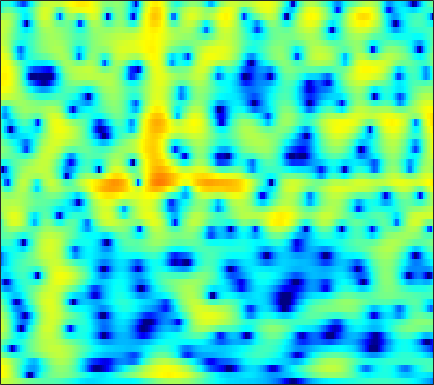

Data behind this chart, as committed beside it:
3.2666, 3.1625, 2.97, 2.717, 2.4918, 2.1486, 1.7634, 1.4544, 1.0237, 0.57838, 0.13591, -0.18218, -0.57359, -0.9176, -1.1408, -1.3803, -1.5599, -1.6587, -1.7534, -1.8129, -1.8581, -1.8911, -1.9426, -2.0204
5.94, 5.523, 4.853, 4.044, 3.337, 2.244, 0.9486, -0.1775, -1.942, -4.108, -6.889, -9.645, -15.2, -27.53, -20.79, -13.19, -9.344, -7.393, -5.451, -3.991, -2.856, -2.169, -1.425, -0.8536
6.058, 5.558, 4.769, 3.836, 3.038, 1.841, 0.4937, -0.616, -2.215, -3.916, -5.657, -6.93, -8.462, -9.64, -10.16, -10.21, -9.512, -8.603, -7.125, -5.577, -4.122, -3.14, -2.004, -1.077
4.612, 4.139, 3.425, 2.63, 1.983, 1.066, 0.0893, -0.6826, -1.765, -2.912, -4.133, -5.099, -6.436, -7.726, -8.513, -8.97, -8.443, -7.503, -5.891, -4.233, -2.718, -1.721, -0.5862, 0.3235
0.5751, -0.2364, -1.392, -2.534, -3.298, -4.067, -4.46, -4.507, -4.331, -3.998, -3.604, -3.304, -2.906, -2.496, -2.173, -1.713, -1.21, -0.8044, -0.2376, 0.3429, 0.9069, 1.311, 1.79, 2.186
-2.345, -3.869, -6.487, -10.15, -14.16, -21.54, -16.72, -12.51, -8.957, -6.592, -4.852, -3.81, -2.657, -1.691, -1.058, -0.305, 0.3604, 0.8113, 1.35, 1.819, 2.216, 2.469, 2.738, 2.921
-0.4717, -1.306, -2.457, -3.548, -4.252, -4.92, -5.219, -5.205, -4.926, -4.427, -3.781, -3.234, -2.452, -1.647, -1.05, -0.2893, 0.4112, 0.8886, 1.446, 1.902, 2.243, 2.422, 2.564, 2.586
2.166, 1.409, 0.2995, -0.9076, -1.854, -3.151, -4.436, -5.325, -6.255, -6.648, -6.333, -5.687, -4.486, -3.138, -2.138, -0.8888, 0.2164, 0.9343, 1.74, 2.362, 2.787, 2.968, 3.024, 2.863
3.679, 2.777, 1.375, -0.2874, -1.736, -4.022, -6.868, -9.602, -14.88, -24.99, -18.61, -13.35, -9.059, -6.055, -4.255, -2.235, -0.5517, 0.5212, 1.685, 2.586, 3.226, 3.526, 3.672, 3.518
3.281, 2.354, 0.9341, -0.7139, -2.089, -4.101, -6.253, -7.911, -9.998, -11.64, -12.43, -12.25, -10.94, -8.773, -6.962, -4.604, -2.498, -1.101, 0.4639, 1.679, 2.586, 3.073, 3.463, 3.562
2.272, 1.328, -0.1208, -1.752, -3.075, -4.956, -6.987, -8.622, -11.04, -14.1, -18.4, -21.78, -18.18, -12.51, -9.309, -5.944, -3.296, -1.689, 0.08443, 1.478, 2.5, 3.054, 3.541, 3.76
0.7728, -0.3089, -1.982, -3.889, -5.471, -7.692, -9.77, -10.95, -11.69, -11.5, -10.65, -9.712, -8.167, -6.351, -4.913, -3.038, -1.289, -0.1155, 1.214, 2.307, 3.148, 3.598, 3.954, 4.047
-0.9211, -2.034, -3.758, -5.925, -7.909, -11.32, -16.27, -21.2, -19.13, -13.62, -9.934, -7.85, -5.605, -3.711, -2.453, -0.926, 0.3966, 1.282, 2.3, 3.098, 3.695, 4.006, 4.216, 4.165
-3.483, -4.322, -5.434, -6.455, -7.123, -7.849, -8.275, -8.302, -7.892, -7.005, -5.834, -4.883, -3.601, -2.369, -1.505, -0.4309, 0.5433, 1.204, 2.007, 2.688, 3.209, 3.496, 3.724, 3.756
-7.953, -9.296, -10.58, -10.73, -10.22, -9.14, -7.966, -7.116, -6.079, -5.127, -4.26, -3.667, -2.943, -2.264, -1.785, -1.153, -0.4944, 0.01531, 0.7139, 1.442, 2.147, 2.613, 3.127, 3.486
-11.42, -14.88, -21.06, -18.3, -14.13, -10.39, -7.906, -6.548, -5.205, -4.271, -3.679, -3.431, -3.344, -3.527, -3.784, -4.162, -4.297, -3.985, -2.96, -1.5, 0.05215, 1.13, 2.357, 3.31
-7.125, -7.513, -7.706, -7.382, -6.882, -5.972, -4.995, -4.338, -3.624, -3.165, -3.014, -3.126, -3.667, -4.808, -6.228, -9.44, -16.5, -29.03, -11.8, -5.772, -2.205, -0.3014, 1.608, 2.988
-7.593, -7.178, -6.564, -5.869, -5.329, -4.591, -3.91, -3.464, -2.964, -2.614, -2.424, -2.409, -2.565, -2.899, -3.253, -3.707, -3.936, -3.708, -2.86, -1.579, -0.1575, 0.8408, 1.984, 2.884
-11.62, -10.06, -8.276, -6.87, -5.975, -4.993, -4.205, -3.71, -3.148, -2.682, -2.285, -2.031, -1.713, -1.402, -1.158, -0.7991, -0.3772, -0.0207, 0.5541, 1.18, 1.797, 2.231, 2.719, 3.064
-12.2, -10.28, -8.296, -6.844, -6.011, -5.211, -4.649, -4.326, -3.99, -3.661, -3.273, -2.893, -2.277, -1.562, -0.9797, -0.201, 0.585, 1.127, 1.789, 2.382, 2.86, 3.133, 3.374, 3.441
-7.072, -6.401, -5.632, -5.09, -4.875, -4.871, -5.172, -5.614, -6.429, -7.256, -7.552, -7.106, -5.703, -3.929, -2.622, -1.038, 0.2959, 1.165, 2.112, 2.844, 3.39, 3.668, 3.868, 3.87
-3.592, -3.342, -3.132, -3.138, -3.329, -3.866, -4.893, -6.119, -8.612, -12.97, -22.2, -18.88, -10.71, -6.373, -4.129, -1.891, -0.2363, 0.7487, 1.821, 2.617, 3.196, 3.498, 3.722, 3.753
-2.112, -1.823, -1.528, -1.374, -1.402, -1.645, -2.169, -2.703, -3.57, -4.4, -4.874, -4.822, -4.207, -3.252, -2.454, -1.407, -0.3902, 0.2694, 1.035, 1.701, 2.192, 2.459, 2.673, 2.713
-2.214, -1.298, -0.253, 0.5188, 0.9112, 1.147, 1.147, 1, 0.6468, 0.1661, -0.3592, -0.7708, -1.3, -1.712, -1.919, -1.942, -1.642, -1.166, -0.4365, 0.2632, 0.8231, 1.086, 1.229, 1.16
-2.746, -0.6219, 1.38, 2.694, 3.36, 3.881, 4.066, 3.977, 3.598, 2.907, 1.881, 0.826, -1.042, -3.592, -6.096, -9.331, -8.731, -6.279, -3.429, -1.625, -0.598, -0.2733, -0.3774, -1.028
0.2751, 1.329, 2.536, 3.427, 3.898, 4.302, 4.405, 4.298, 3.909, 3.208, 2.154, 1.123, -0.6664, -2.914, -4.844, -6.92, -6.891, -5.573, -3.819, -2.538, -1.957, -1.913, -2.448, -3.79
1.676, 2.031, 2.457, 2.821, 3.024, 3.175, 3.168, 3.069, 2.774, 2.313, 1.684, 1.121, 0.2862, -0.5689, -1.163, -1.731, -2.081, -2.144, -2.097, -2.072, -2.143, -2.354, -2.853, -3.624
1.906, 1.93, 1.977, 2.052, 2.11, 2.146, 2.157, 2.109, 1.968, 1.723, 1.377, 1.042, 0.5613, 0.02097, -0.349, -0.7864, -1.076, -1.265, -1.393, -1.48, -1.547, -1.642, -1.845, -2.126
1.508, 1.148, 0.8253, 0.684, 0.7359, 0.9457, 1.248, 1.441, 1.619, 1.614, 1.422, 1.143, 0.5932, -0.08464, -0.6151, -1.338, -1.768, -1.914, -1.77, -1.375, -0.9504, -0.6467, -0.3706, -0.2725
-0.3681, -1.807, -3.451, -3.923, -3.282, -1.686, -0.1242, 0.8497, 1.779, 2.25, 2.259, 1.977, 1.115, -0.3026, -1.864, -4.669, -7.519, -7.612, -5.019, -2.3, -0.3461, 0.6785, 1.57, 2.007
-3.693, -6.671, -12.51, -16.04, -10.47, -5.134, -1.901, -0.1809, 1.395, 2.361, 2.759, 2.684, 2.121, 0.9057, -0.4595, -2.845, -5.173, -5.268, -3.01, -0.5655, 1.251, 2.129, 2.822, 3.037
-7.181, -8.427, -8.782, -7.788, -6.501, -4.466, -2.519, -1.226, 0.1698, 1.201, 1.872, 2.136, 2.24, 2.088, 1.885, 1.63, 1.434, 1.501, 1.74, 2.12, 2.422, 2.546, 2.443, 1.994
-16.43, -25.07, -14.36, -9.19, -6.779, -4.448, -2.722, -1.673, -0.5398, 0.3359, 0.995, 1.382, 1.774, 2.087, 2.251, 2.461, 2.632, 2.764, 2.875, 2.933, 2.849, 2.681, 2.228, 1.48
-4.426, -4.947, -4.932, -4.284, -3.645, -2.836, -2.084, -1.623, -1.109, -0.7007, -0.3442, -0.05168, 0.3479, 0.8101, 1.183, 1.657, 2.16, 2.453, 2.8, 2.991, 3.025, 2.894, 2.525, 1.899
-0.235, -0.6081, -1.002, -1.279, -1.458, -1.692, -1.951, -2.211, -2.634, -3.103, -3.47, -3.587, -3.319, -2.598, -1.803, -0.6176, 0.4899, 1.246, 2.079, 2.69, 3.071, 3.196, 3.154, 2.852
0.6818, 0.2384, -0.3728, -1.035, -1.558, -2.304, -3.244, -4.096, -5.579, -7.661, -10.68, -13.63, -14.87, -10.54, -7.46, -4.339, -2.046, -0.6704, 0.755, 1.85, 2.636, 3.07, 3.415, 3.516
-0.469, -1.121, -2.041, -2.953, -3.604, -4.456, -5.294, -6.002, -7.131, -8.651, -10.52, -11.87, -12.06, -10.04, -7.971, -5.511, -3.401, -2.105, -0.6008, 0.6461, 1.685, 2.319, 2.989, 3.46
-2.353, -3.559, -5.325, -7.015, -7.963, -8.507, -8.285, -7.936, -7.523, -7.228, -7.054, -6.928, -6.64, -6.127, -5.668, -4.842, -3.944, -3.124, -1.948, -0.6734, 0.5876, 1.454, 2.475, 3.289
-3.471, -5.482, -9.051, -14.81, -24.02, -19.93, -12.46, -9.625, -7.28, -5.848, -5.038, -4.706, -4.65, -4.946, -5.423, -6.33, -7.121, -7.065, -5.58, -3.205, -0.8857, 0.6176, 2.223, 3.422
-3.374, -4.973, -6.919, -8.351, -8.889, -8.441, -6.975, -5.7, -4.2, -3.095, -2.46, -2.298, -2.564, -3.436, -4.588, -7.307, -12.36, -16.72, -10.31, -4.737, -1.223, 0.6361, 2.451, 3.69
-6.882, -9.678, -10.87, -8.863, -7.152, -5.146, -3.573, -2.564, -1.481, -0.7032, -0.2313, -0.08641, -0.1553, -0.5263, -0.9093, -1.542, -1.932, -1.929, -1.334, -0.242, 0.9746, 1.817, 2.752, 3.384
-5.825, -8.443, -9.287, -6.909, -5.003, -2.973, -1.521, -0.6989, 0.1158, 0.6519, 0.9704, 1.082, 1.101, 1.002, 0.8659, 0.7249, 0.6512, 0.658, 0.8132, 1.084, 1.413, 1.667, 1.935, 2.076
0.8266, 0.2573, -0.1533, -0.1571, 0.04931, 0.4158, 0.7932, 1.013, 1.202, 1.264, 1.199, 1.082, 0.8496, 0.5809, 0.3524, 0.08069, -0.1763, -0.2973, -0.4025, -0.4341, -0.3872, -0.3296, -0.2577, -0.2099
3.957, 3.675, 3.342, 3.062, 2.876, 2.623, 2.346, 2.096, 1.688, 1.193, 0.6039, 0.1122, -0.5942, -1.326, -1.837, -2.518, -3.107, -3.467, -3.841, -4.045, -4.073, -3.994, -3.756, -3.447
5.495, 5.332, 5.044, 4.672, 4.322, 3.772, 3.085, 2.485, 1.555, 0.4692, -0.7549, -1.757, -3.152, -4.597, -5.641, -6.975, -8.12, -8.915, -9.742, -10.21, -10.26, -9.96, -9.184, -8.148
6.096, 6.053, 5.846, 5.454, 5.038, 4.299, 3.34, 2.459, 1.055, -0.6388, -2.662, -4.389, -6.955, -9.659, -11.66, -13.87, -15.63, -17, -19.07, -21.32, -21.96, -20.66, -18.03, -15.1
5.988, 6.137, 6.09, 5.76, 5.335, 4.512, 3.414, 2.389, 0.7268, -1.342, -3.921, -6.302, -10.41, -16.35, -23.8, -29.39, -23.22, -22.22, -23.53, -27.29, -29.77, -28.46, -28.01, -25.27
5.469, 5.812, 5.893, 5.595, 5.135, 4.267, 3.11, 2.09, 0.5304, -1.26, -3.297, -5.035, -7.622, -10.36, -12.32, -14.03, -14.51, -14.67, -15.07, -15.78, -16.55, -17.14, -17.6, -16.29
5.122, 5.347, 5.234, 4.691, 4.025, 2.846, 1.402, 0.2341, -1.273, -2.573, -3.587, -4.191, -4.896, -5.464, -5.873, -6.297, -6.548, -6.677, -6.783, -6.813, -6.727, -6.53, -5.998, -5.128
4.838, 4.676, 4.098, 3.07, 1.991, 0.04448, -2.538, -4.965, -8.525, -10.28, -8.823, -7.241, -5.601, -4.451, -3.829, -3.188, -2.736, -2.454, -2.101, -1.754, -1.393, -1.103, -0.6592, -0.1484
4.054, 3.644, 2.818, 1.625, 0.4311, -1.598, -4.308, -6.87, -10.87, -12.77, -10.32, -8.12, -5.858, -4.266, -3.326, -2.338, -1.555, -1.049, -0.4694, 0.03247, 0.4763, 0.7777, 1.13, 1.429
3.269, 2.832, 2.068, 1.095, 0.2256, -1.076, -2.457, -3.466, -4.587, -5.214, -5.255, -4.977, -4.34, -3.548, -2.954, -2.162, -1.399, -0.8752, -0.2512, 0.2874, 0.7402, 1.025, 1.32, 1.515
3.006, 2.624, 1.985, 1.205, 0.5569, -0.4093, -1.411, -2.147, -3.044, -3.758, -4.194, -4.324, -4.191, -3.721, -3.212, -2.409, -1.57, -0.9739, -0.2434, 0.3678, 0.8426, 1.103, 1.34, 1.451
3.194, 2.882, 2.356, 1.687, 1.079, 0.1401, -0.9736, -1.902, -3.252, -4.689, -6.038, -6.728, -6.854, -5.998, -4.902, -3.341, -1.897, -0.9392, 0.1074, 0.888, 1.407, 1.631, 1.733, 1.646
3.136, 2.979, 2.659, 2.164, 1.635, 0.7277, -0.4716, -1.627, -3.591, -6.306, -10.5, -16.16, -23.33, -11.48, -7.452, -3.909, -1.48, -0.1136, 1.217, 2.094, 2.559, 2.655, 2.436, 1.843
1.148, 1.463, 1.669, 1.571, 1.308, 0.6524, -0.2923, -1.184, -2.59, -4.177, -5.731, -6.555, -6.559, -5.219, -3.662, -1.527, 0.3408, 1.48, 2.666, 3.43, 3.755, 3.687, 3.131, 1.917
-3.795, -2.371, -1.326, -0.9943, -1.098, -1.627, -2.503, -3.267, -4.351, -5.272, -5.794, -5.723, -5.04, -3.798, -2.674, -1.076, 0.4709, 1.493, 2.61, 3.389, 3.798, 3.833, 3.516, 2.752
-5.074, -4.26, -3.754, -3.861, -4.348, -5.402, -6.904, -8.328, -10.57, -13.02, -14.64, -14.11, -11.28, -8.06, -5.93, -3.49, -1.493, -0.2564, 1.066, 2.05, 2.714, 3.023, 3.197, 3.164
